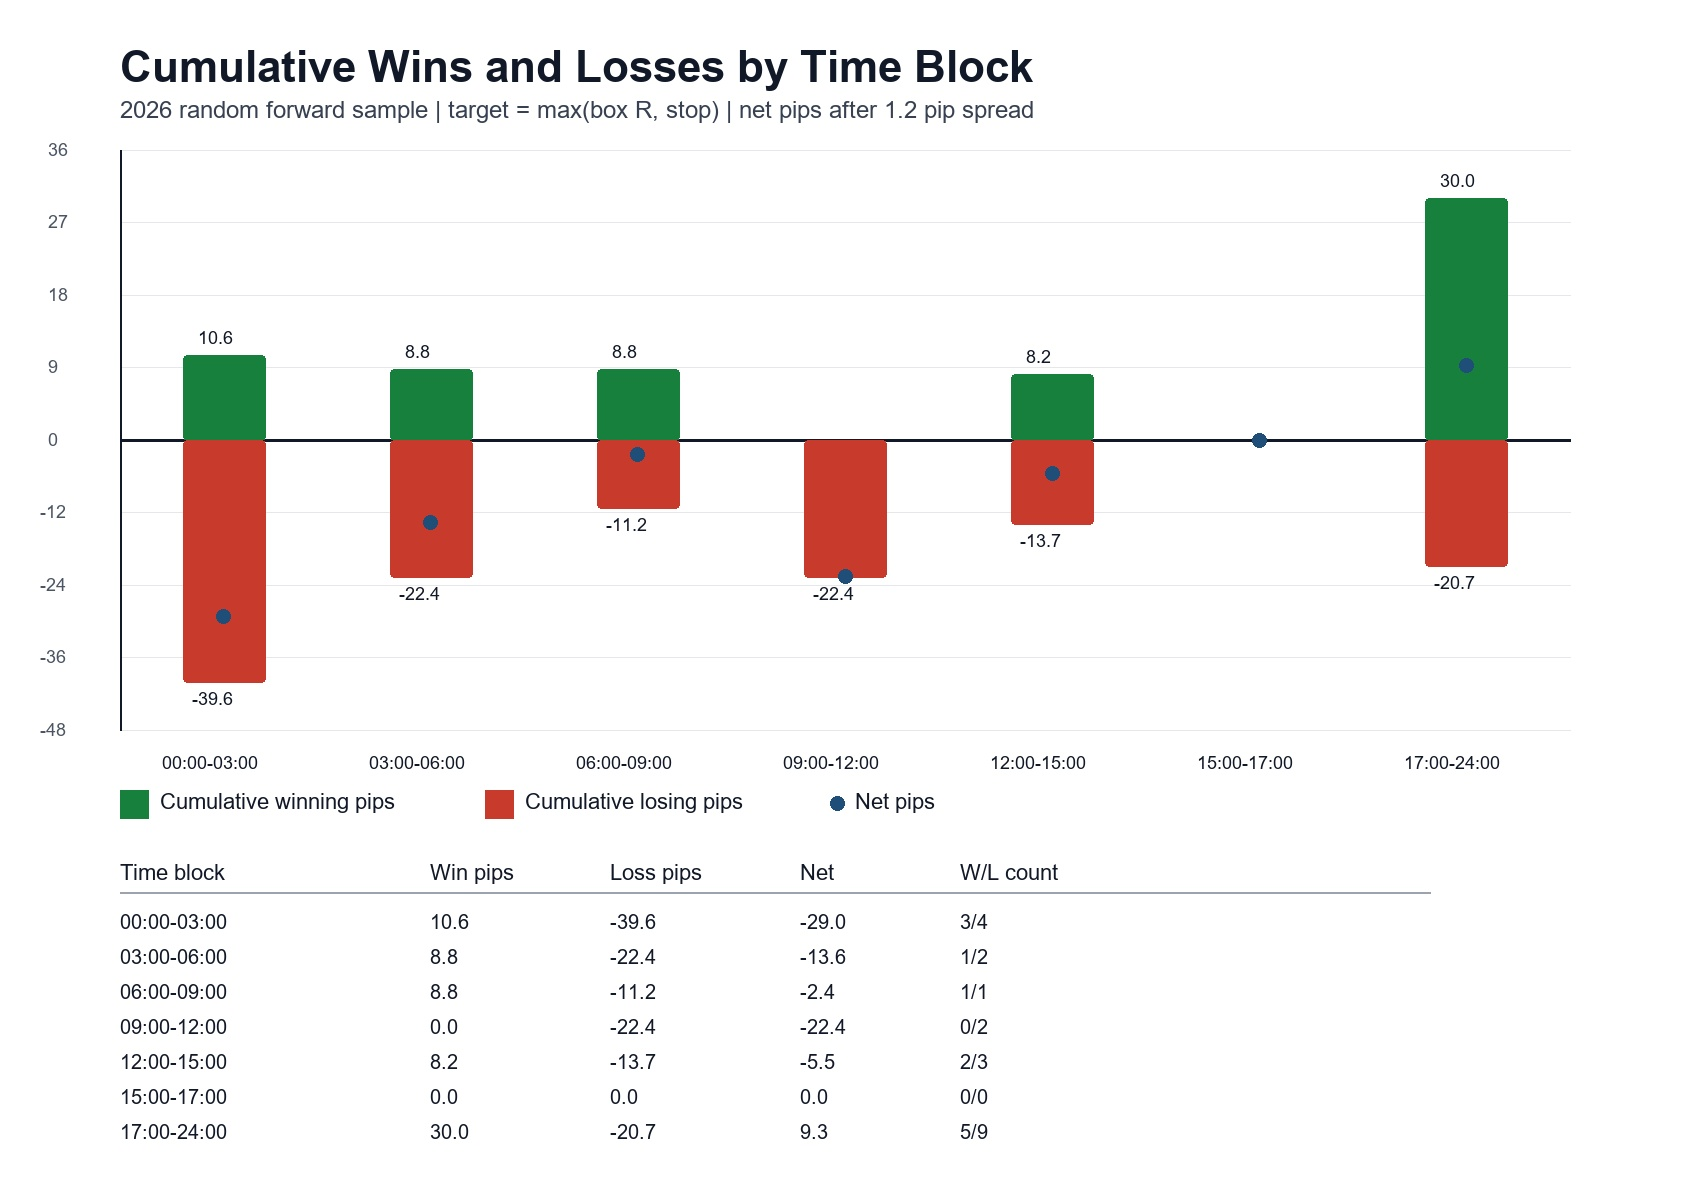

The file beside this chart, header and first rows:
time_block, cumulative_win_pips, cumulative_loss_pips, net_pips, positive_net_wins, negative_net_losses
00:00-03:00, 10.6, -39.6, -29.0, 3, 4
03:00-06:00, 8.8, -22.4, -13.6, 1, 2
06:00-09:00, 8.8, -11.2, -2.4, 1, 1
09:00-12:00, 0.0, -22.4, -22.4, 0, 2
12:00-15:00, 8.2, -13.7, -5.5, 2, 3
15:00-17:00, 0.0, 0.0, 0.0, 0, 0
17:00-24:00, 30.0, -20.7, 9.3, 5, 9
